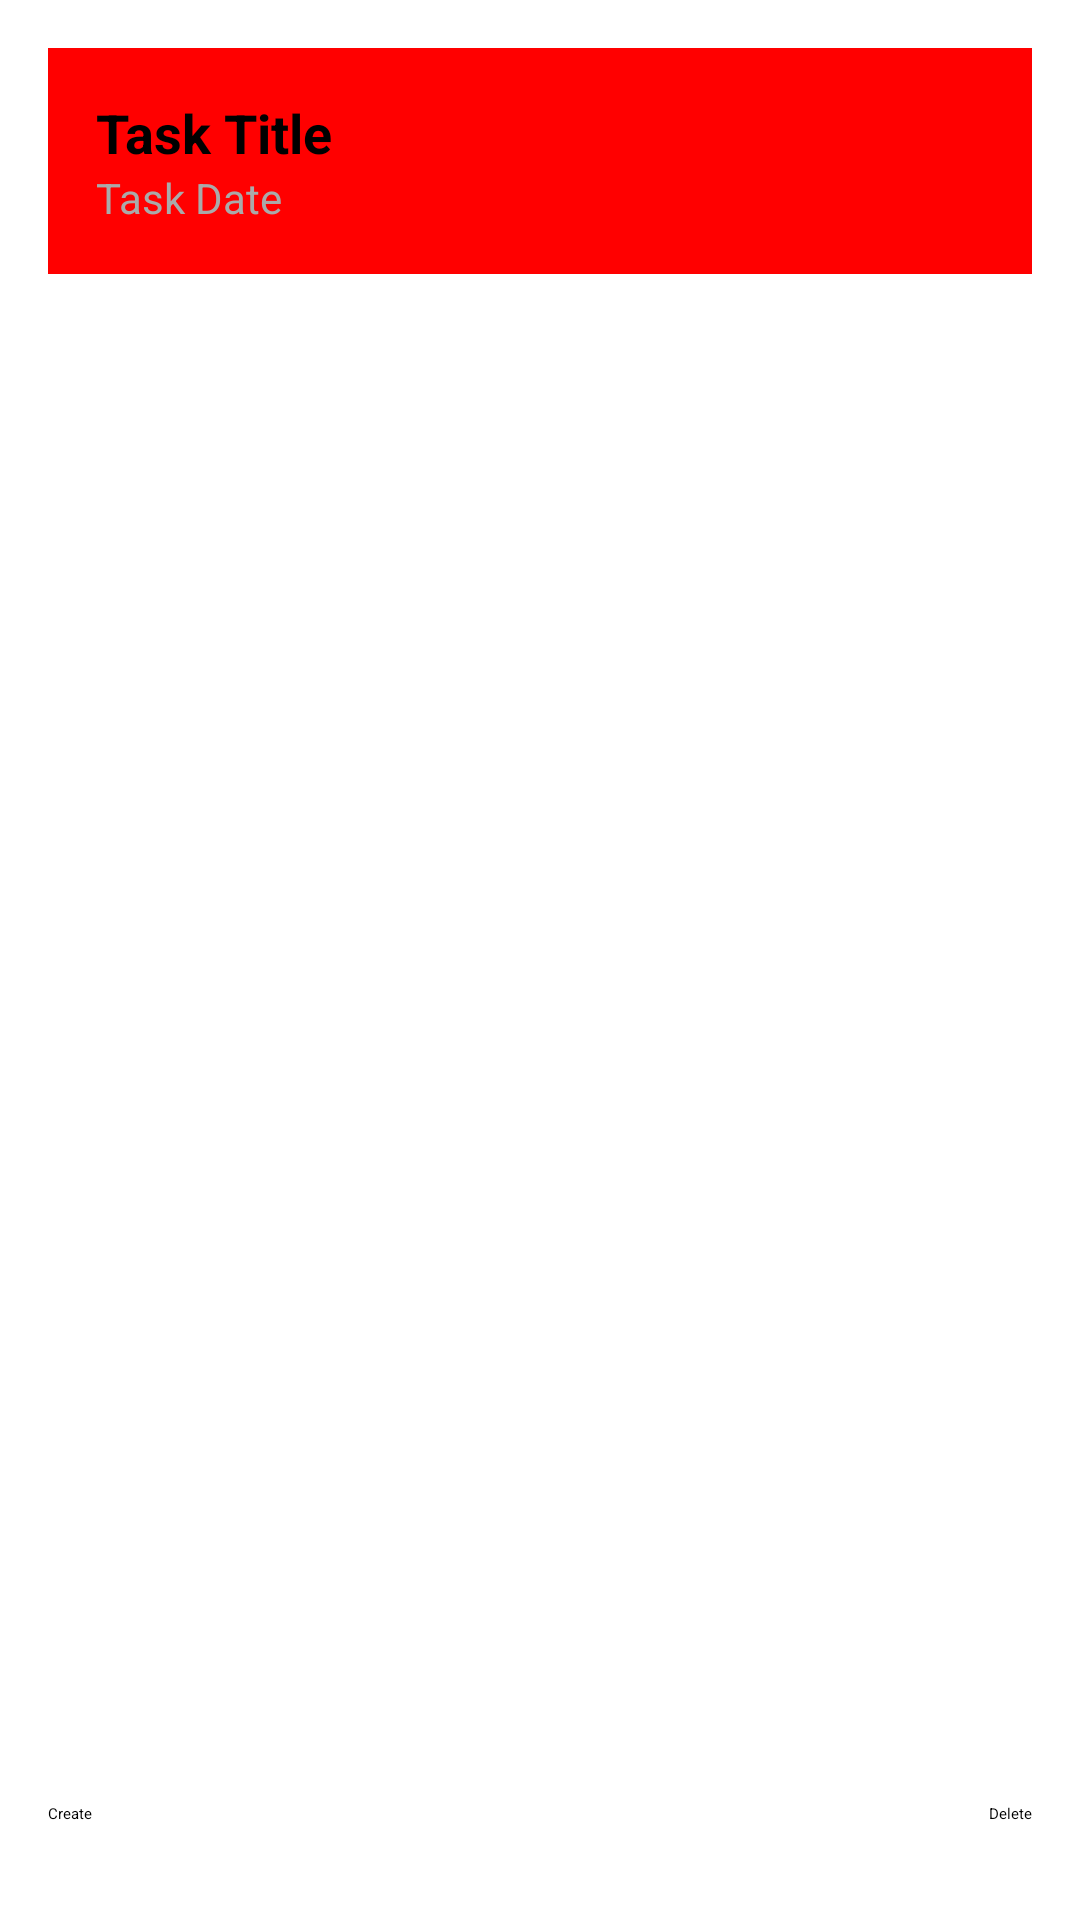

The Android layout XML behind this screen, and the referenced resources:
<!-- AndroidManifest.xml: application theme Theme.TaskManage -->
<!-- res/layout/activity_tasks.xml -->
<?xml version="1.0" encoding="utf-8"?>
<RelativeLayout xmlns:android="http://schemas.android.com/apk/res/android"
    xmlns:tools="http://schemas.android.com/tools"
    android:layout_width="match_parent"
    android:layout_height="match_parent"
    android:padding="16dp"
    tools:context=".TaskListActivity">

    
    <androidx.recyclerview.widget.RecyclerView
        android:id="@+id/taskRecyclerView"
        android:layout_width="match_parent"
        android:layout_height="0dp"
        android:layout_above="@+id/createButton"
        android:layout_marginBottom="16dp"
        android:layout_weight="1" />

    <LinearLayout xmlns:android="http://schemas.android.com/apk/res/android"
        android:layout_width="match_parent"
        android:layout_height="wrap_content"
        android:background="#FF0000"
        android:orientation="vertical"
        android:padding="16dp"> 

        <TextView
            android:id="@+id/taskTitleTextView"
            android:layout_width="match_parent"
            android:layout_height="wrap_content"
            android:text="Task Title"
            android:textColor="@android:color/black"
            android:textSize="18sp"
            android:textStyle="bold" />

        <TextView
            android:id="@+id/taskDateTextView"
            android:layout_width="match_parent"
            android:layout_height="wrap_content"
            android:text="Task Date"
            android:textColor="@android:color/darker_gray"
            android:textSize="14sp" />

    </LinearLayout>

    
    <Button
        android:id="@+id/createButton"
        android:layout_width="wrap_content"
        android:layout_height="wrap_content"
        android:layout_alignParentStart="true"
        android:layout_alignParentBottom="true"
        android:layout_marginEnd="8dp"
        android:layout_marginBottom="16dp"
        android:text="Create" />

    
    <Button
        android:id="@+id/deleteButton"
        android:layout_width="wrap_content"
        android:layout_height="wrap_content"
        android:layout_alignParentEnd="true"
        android:layout_alignParentBottom="true"
        android:layout_marginStart="8dp"
        android:layout_marginBottom="16dp"
        android:text="Delete" />

</RelativeLayout>
<!-- resources referenced by this layout -->
<resources>
  <style name="Theme.TaskManage" parent="Base.Theme.TaskManage">
          
          <item name="android:navigationBarColor">@android:color/transparent</item>
          <item name="android:statusBarColor">@android:color/transparent</item>
          <item name="android:windowLightStatusBar">?attr/isLightTheme</item>
      </style>
</resources>
